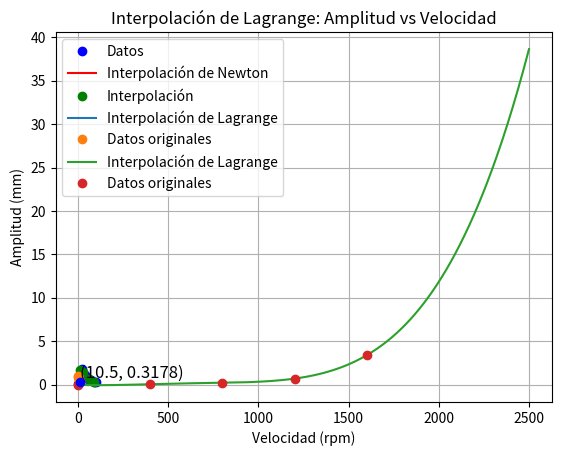

Here is the Python script that generated this plot:
import numpy as np
import matplotlib.pyplot as plt
from scipy.interpolate import lagrange

' Tarea 3 - Interpolación - Juan Fernando De Los Ríos Guerrero '

' Ejercicio 1 - Viscosidad cinética del agua '

def coeffts(xData, yData):
    n = len(xData)
    a = yData.copy()
    for j in range(1, n):
        for i in range(n - 1, j - 1, -1):
            a[i] = (a[i] - a[i - 1]) / (xData[i] - xData[i - j])
    return a

def evalPoly(coeff, xData, x):
    n = len(coeff)
    p = coeff[-1]
    for k in range(n - 2, -1, -1):
        p = p * (x - xData[k]) + coeff[k]
    return p

' Estos son los datos dados de la temperatura y la viscosidad del agua '

T = np.array([0, 21.1, 37.8, 54.4, 71.1, 87.8, 100])
mu_k = np.array([0.101, 1.79, 1.13, 0.696, 0.519, 0.338, 0.296])

' Ahora calculamos coeficientes del polinomio de Newton '

coeff = coeffts(T, mu_k)

' Estos son nuestros valores a interpolar ' 

T_interp = [10, 30, 60, 90]
mu_interp = [evalPoly(coeff, T, t) for t in T_interp]

' Los resltuados de la interpolación son '

print(" T (°C)   μ_k (10⁻³ m²/s)")
print("---------------------------")
for t, mu in zip(T_interp, mu_interp):
    print(f" {t:.1f}      {mu:.6f}")

' Aqui graficamos la interpolación '

T_range = np.linspace(0, 100, 100)
mu_range = [evalPoly(coeff, T, t) for t in T_range]

plt.plot(T, mu_k, "bo", label="Datos")
plt.plot(T_range, mu_range, "r", label="Interpolación de Newton")
plt.plot(T_interp, mu_interp, "go", label="Interpolación")
plt.xlabel("Temperatura (°C)")
plt.ylabel("Viscosidad cinemática (10⁻³ m²/s)")
plt.legend()
plt.grid()
plt.show()


' Ejercicio 2 - Densidad relativa del aire '

' Estos son los datos dados de la altura y la densidad relativa del aire '

h_points = [0, 1.525, 3.050, 4.575, 6.10, 7.625, 9.150]
rho_points = [1, 0.8617, 0.7385, 0.6292, 0.5328, 0.4481, 0.3741]


' Aqui usando scipy hacemos el polinomio de interpolación de Lagrange '

L = lagrange(h_points, rho_points)


' Aqui definimos el valor a interpolar como 10.5 '

xp = 10.5
yp = L(xp)
print(f"Polinomio de interpolación: {L}")
print(f"Para h = {xp}, la densidad relativa es ρ = {yp}")

' Graficamos '

h_range = np.linspace(0, 10, 500)
plt.plot(h_range, L(h_range), label="Interpolación de Lagrange")
plt.plot(h_points, rho_points, "o", label="Datos originales")
plt.scatter(xp, yp, color="blue", zorder=5)
plt.text(xp, yp, f"({xp:.1f}, {yp:.4f})", fontsize=12, verticalalignment="bottom")
plt.xlabel("Altura (km)")
plt.ylabel("Densidad relativa (ρ)")
plt.title("Interpolación de Lagrange para la densidad relativa del aire")
plt.legend()
plt.grid(True)
plt.show()


' Ejercicio 3 - Amplitud Vibracional '

' Usaremos el mismo método que para el ejercicio anterior'

' Estos son lso datos dados de la velocidad y la amplitud de vibración '

vel_points = [0, 400, 800, 1200, 1600]
amp_points = [0, 0.072, 0.233, 0.712, 3.400]

' Aqui usando scipy hacemos el polinomio de interpolación de Lagrange '

L = lagrange(vel_points, amp_points)

' Graficamos '

vel_range = np.linspace(0, 2500, 500) 
amp_range = L(vel_range)


plt.plot(vel_range, amp_range, label="Interpolación de Lagrange")
plt.plot(vel_points, amp_points, "o", label="Datos originales")
plt.xlabel("Velocidad (rpm)")
plt.ylabel("Amplitud (mm)")
plt.title("Interpolación de Lagrange: Amplitud vs Velocidad")
plt.legend()
plt.grid(True)
plt.show()






















